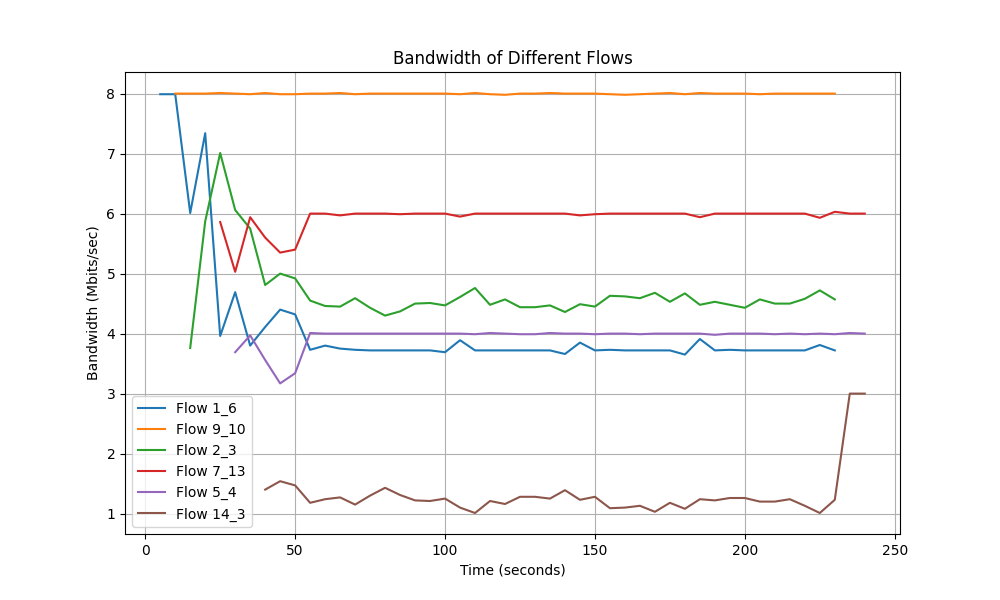

The table this chart was drawn from, first rows:
Time, Flow 1_6 Bandwidth, Flow 9_10 Bandwidth, Flow 2_3 Bandwidth, Flow 7_13 Bandwidth, Flow 5_4 Bandwidth, Flow 14_3 Bandwidth
5.0, 7.99, 0.0, 0.0, 0.0, 0.0, 0.0
10.0, 7.99, 8.0, 0.0, 0.0, 0.0, 0.0
15.0, 6.01, 8.0, 3.76, 0.0, 0.0, 0.0
20.0, 7.34, 8.0, 5.87, 0.0, 0.0, 0.0
25.0, 3.96, 8.01, 7.01, 5.86, 0.0, 0.0
30.0, 4.69, 8.0, 6.06, 5.03, 3.69, 0.0
35.0, 3.8, 7.99, 5.75, 5.94, 3.97, 0.0
40.0, 4.11, 8.01, 4.81, 5.6, 3.56, 1.4
45.0, 4.4, 7.99, 5.0, 5.35, 3.17, 1.54
50.0, 4.32, 7.99, 4.92, 5.4, 3.34, 1.47
55.0, 3.73, 8.0, 4.55, 6.0, 4.01, 1.18
60.0, 3.8, 8.0, 4.46, 6.0, 4.0, 1.24
65.0, 3.75, 8.01, 4.45, 5.97, 4.0, 1.27
70.0, 3.73, 7.99, 4.59, 6.0, 4.0, 1.15
75.0, 3.72, 8.0, 4.43, 6.0, 4.0, 1.3
80.0, 3.72, 8.0, 4.3, 6.0, 4.0, 1.43
85.0, 3.72, 8.0, 4.37, 5.99, 4.0, 1.31
90.0, 3.72, 8.0, 4.5, 6.0, 4.0, 1.22
95.0, 3.72, 8.0, 4.51, 6.0, 4.0, 1.21
100.0, 3.69, 8.0, 4.47, 6.0, 4.0, 1.25
105.0, 3.89, 7.99, 4.61, 5.95, 4.0, 1.1
110.0, 3.72, 8.01, 4.76, 6.0, 3.99, 1.01
115.0, 3.72, 7.99, 4.48, 6.0, 4.01, 1.21
120.0, 3.72, 7.98, 4.57, 6.0, 4.0, 1.16
125.0, 3.72, 8.0, 4.44, 6.0, 3.99, 1.28
130.0, 3.72, 8.0, 4.44, 6.0, 3.99, 1.28
135.0, 3.72, 8.01, 4.47, 6.0, 4.01, 1.25
140.0, 3.66, 8.0, 4.36, 6.0, 4.0, 1.39
145.0, 3.85, 8.0, 4.49, 5.97, 4.0, 1.23
150.0, 3.72, 8.0, 4.45, 5.99, 3.99, 1.28
155.0, 3.73, 7.99, 4.63, 6.0, 4.0, 1.09
160.0, 3.72, 7.98, 4.62, 6.0, 4.0, 1.1
165.0, 3.72, 7.99, 4.59, 6.0, 3.99, 1.13
170.0, 3.72, 8.0, 4.68, 6.0, 4.0, 1.03
175.0, 3.72, 8.01, 4.53, 6.0, 4.0, 1.18
180.0, 3.65, 7.99, 4.67, 6.0, 4.0, 1.08
185.0, 3.91, 8.01, 4.48, 5.94, 4.0, 1.24
190.0, 3.72, 8.0, 4.53, 6.0, 3.98, 1.22
195.0, 3.73, 8.0, 4.48, 6.0, 4.0, 1.26
200.0, 3.72, 8.0, 4.43, 6.0, 4.0, 1.26
205.0, 3.72, 7.99, 4.57, 6.0, 4.0, 1.2
210.0, 3.72, 8.0, 4.5, 6.0, 3.99, 1.2
215.0, 3.72, 8.0, 4.5, 6.0, 4.0, 1.24
220.0, 3.72, 8.0, 4.58, 6.0, 3.99, 1.13
225.0, 3.81, 8.0, 4.72, 5.93, 4.0, 1.01
230.0, 3.72, 8.0, 4.57, 6.03, 3.99, 1.23
235.0, 0.0, 0.0, 0.0, 6.0, 4.01, 3.0
240.0, 0.0, 0.0, 0.0, 6.0, 4.0, 3.0
